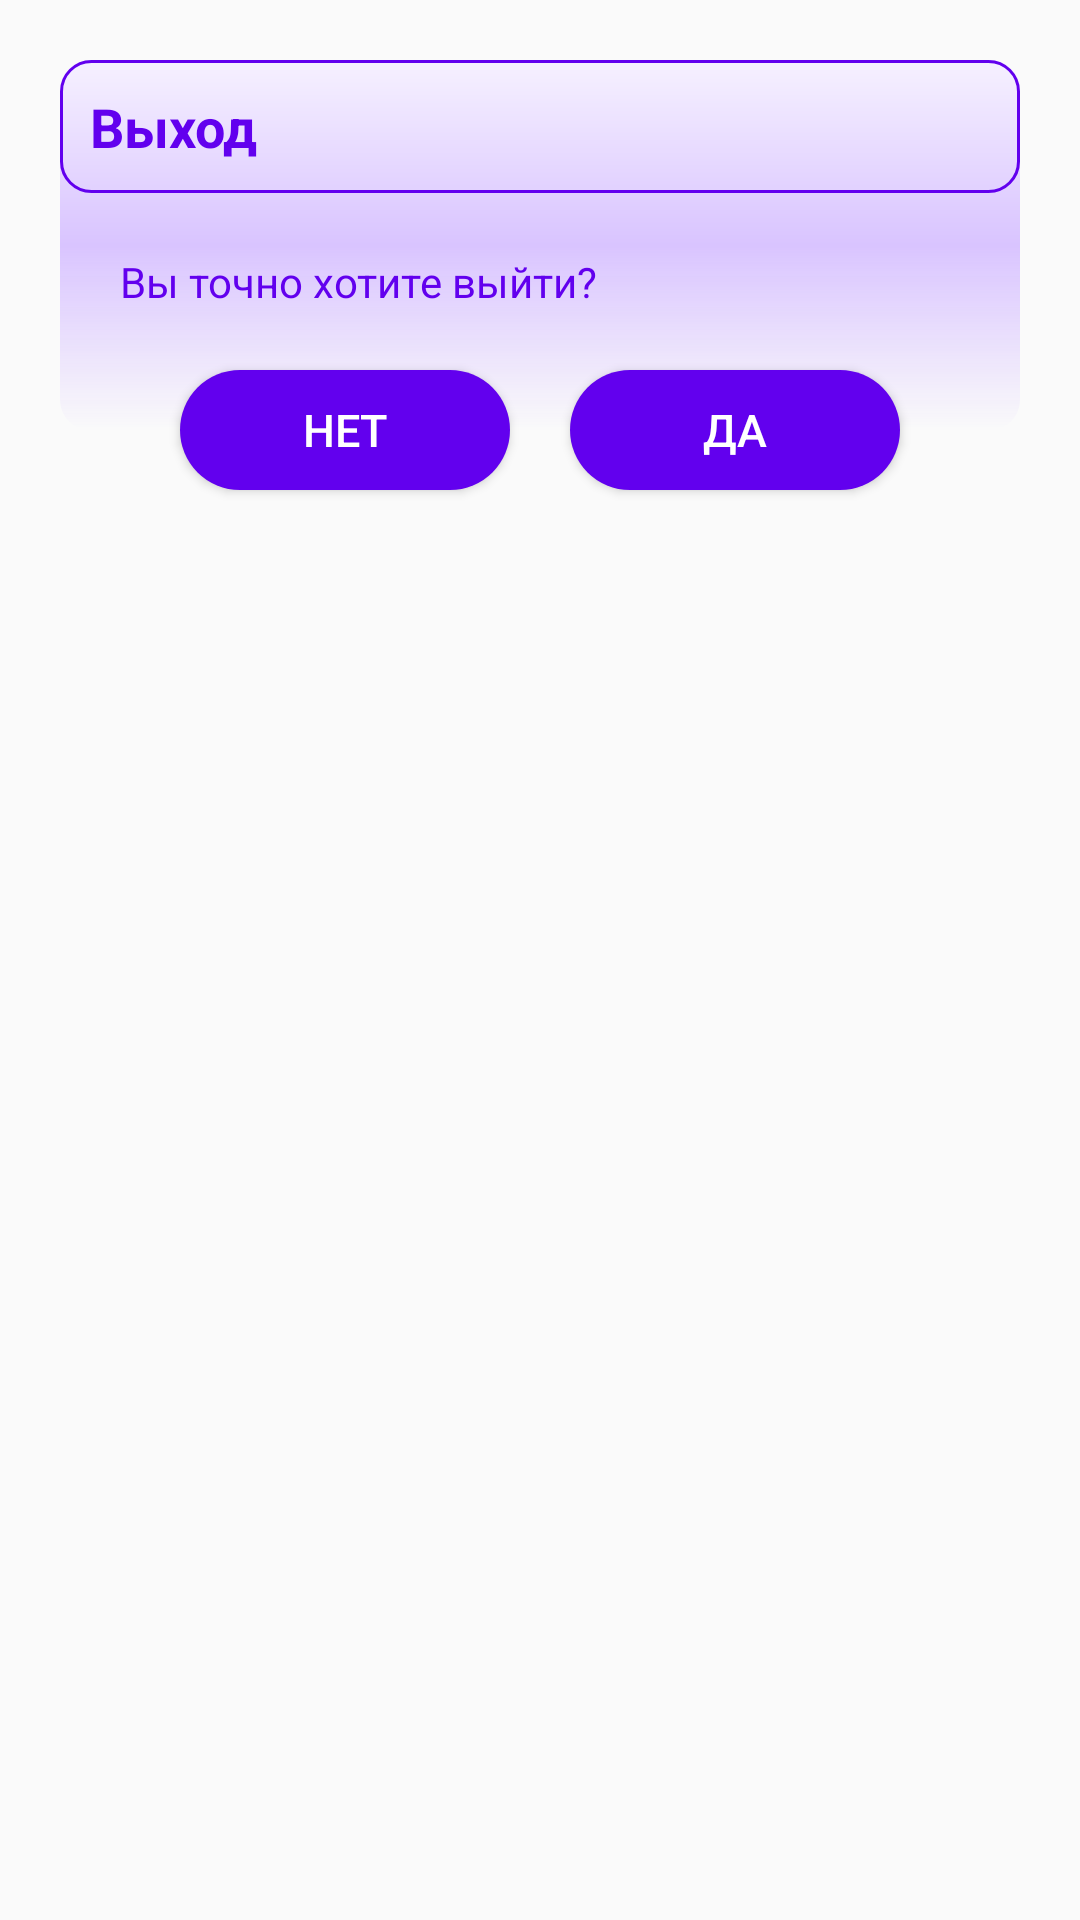

Reconstruct the res/layout file that produces this screen, plus the resources it refers to.
<!-- AndroidManifest.xml: application theme AppTheme -->
<!-- res/layout/layout_dialog.xml -->
<?xml version="1.0" encoding="utf-8"?>
<androidx.constraintlayout.widget.ConstraintLayout
    xmlns:android="http://schemas.android.com/apk/res/android"
    xmlns:app="http://schemas.android.com/apk/res-auto"
    xmlns:tools="http://schemas.android.com/tools"
    android:layout_width="match_parent"
    android:layout_height="wrap_content"
    android:id="@+id/dialogLayoutContainer"
    android:padding="20dp"
    android:layout_margin="20dp">

    <androidx.constraintlayout.widget.ConstraintLayout
        android:id="@+id/layoutDialog"
        android:layout_width="match_parent"
        android:layout_height="wrap_content"
        android:background="@drawable/dialog_bg"
        app:layout_constraintTop_toTopOf="parent">

        <TextView
            android:id="@+id/textTitle"
            android:layout_width="match_parent"
            android:layout_height="wrap_content"
            android:background="@drawable/text_bg"
            android:padding="10dp"
            android:textColor="@color/colorPrimary"
            android:textSize="18sp"
            android:textStyle="bold"
            android:text="@string/exit"
            app:layout_constraintEnd_toEndOf="parent"
            app:layout_constraintStart_toStartOf="parent"
            app:layout_constraintTop_toTopOf="parent" />

        <ImageView
            android:id="@+id/imageIcon"
            android:layout_width="25dp"
            android:layout_height="25dp"
            android:layout_marginEnd="10dp"
            android:contentDescription="@string/app_name"
            app:layout_constraintBottom_toBottomOf="@id/textTitle"
            app:layout_constraintEnd_toEndOf="parent"
            app:layout_constraintTop_toTopOf="@id/textTitle"
            app:tint="@color/colorPrimary"
            tools:srcCompat="@drawable/ic_baseline_cancel_24" />
        <TextView
            android:id="@+id/textMessage"
            android:layout_width="match_parent"
            android:layout_height="wrap_content"
            android:textColor="@color/colorPrimary"
            android:textSize="14sp"
            android:text="@string/you_want_exit"
            android:layout_marginBottom="40dp"
            android:layout_marginTop="20dp"
            android:layout_marginStart="20dp"
            android:layout_marginEnd="20dp"
            app:layout_constraintTop_toBottomOf="@id/textTitle"
            app:layout_constraintBottom_toBottomOf="parent"/>



    </androidx.constraintlayout.widget.ConstraintLayout>

    <Button
        android:id="@+id/btnNo"
        android:layout_width="0dp"
        android:layout_height="40dp"
        android:layout_marginStart="40dp"
        android:layout_marginEnd="10dp"
        android:background="@drawable/title_sucsses_bg"
        android:textSize="15sp"
        android:text="@string/no"
        android:textColor="@color/cardview_light_background"
        app:layout_constraintBottom_toBottomOf="@id/layoutDialog"
        app:layout_constraintTop_toBottomOf="@id/layoutDialog"
        app:layout_constraintStart_toStartOf="parent"
        app:layout_constraintEnd_toStartOf="@id/btnYes"/>

    <Button
        android:id="@+id/btnYes"
        android:layout_width="0dp"
        android:layout_height="40dp"
        android:layout_marginStart="10dp"
        android:layout_marginEnd="40dp"
        android:background="@drawable/title_sucsses_bg"
        android:textColor="@color/cardview_light_background"
        android:textSize="15sp"
        android:text="@string/yue"
        app:layout_constraintBottom_toBottomOf="@id/layoutDialog"
        app:layout_constraintTop_toBottomOf="@id/layoutDialog"
        app:layout_constraintEnd_toEndOf="parent"
        app:layout_constraintStart_toEndOf="@id/btnNo"/>

</androidx.constraintlayout.widget.ConstraintLayout>
<!-- resources referenced by this layout -->
<resources>
  <!-- drawable dialog_bg (drawable) -->
  <?xml version="1.0" encoding="utf-8"?>
  <shape xmlns:android="http://schemas.android.com/apk/res/android">
  
      <gradient
          android:endColor="@android:color/transparent"
          android:startColor="#F6F1FF"
          android:type="linear"
          android:angle="-90"
          android:centerColor="#D9C4FF"/>
  
      <corners
          android:radius="10dp"/>
  </shape>
  <!-- drawable text_bg (drawable) -->
  <?xml version="1.0" encoding="utf-8"?>
  <selector xmlns:android="http://schemas.android.com/apk/res/android">
      <item>
          <shape>
              <corners android:radius="10dp"/>
              <stroke
                  android:color="@color/colorPrimary"
                  android:width="1dp"/>
          </shape>
      </item>
  </selector>
  <!-- drawable title_sucsses_bg (drawable) -->
  <?xml version="1.0" encoding="utf-8"?>
  <shape xmlns:android="http://schemas.android.com/apk/res/android"
      android:shape="rectangle">
  
  
      <solid
          android:color="@color/colorPrimary"/>
      <corners
          android:radius="20dp"/>
  </shape>
  <string name="app_name">RandomWords</string>
  <string name="exit">Выход</string>
  <string name="no">Нет</string>
  <string name="you_want_exit">Вы точно хотите выйти?</string>
  <string name="yue">Да</string>
  <style name="AppTheme" parent="Theme.AppCompat.Light.NoActionBar">
          
          <item name="colorPrimary">@color/colorPrimary</item>
          <item name="colorPrimaryDark">@color/colorPrimaryDark</item>
          <item name="colorAccent">@color/colorAccent</item>
      </style>
  <!-- not gathered from this repository: default colours our renderer supplied (Android Studio template values) -->
  <color name="colorPrimary">#FF6200EE</color>
  <color name="colorPrimaryDark">#FF3700B3</color>
  <color name="colorAccent">#FF03DAC5</color>
</resources>
